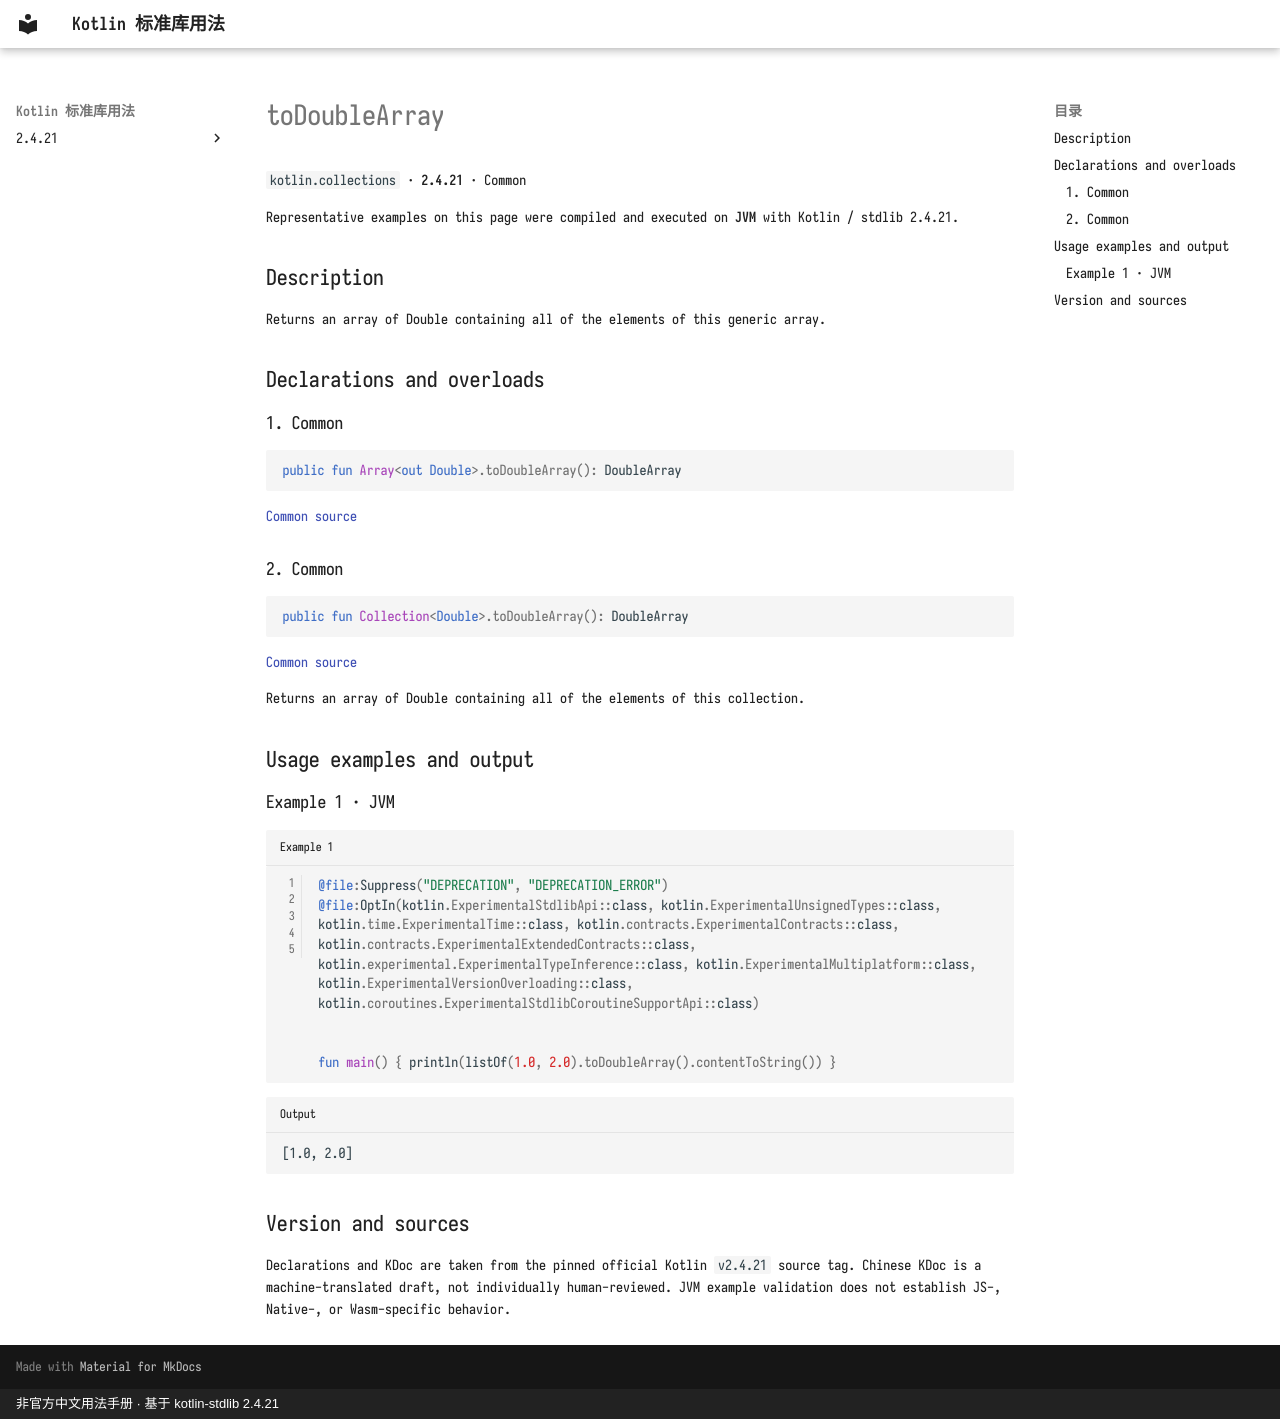

repository: oooooooko/kotlin-stdlib-docs · page: en/api/kotlin.collections/todoublearray--657a402e/index.html · generator: mkdocs · copyright: 非官方中文用法手册 · 基于 kotlin-stdlib 2.4.21

# toDoubleArray

`kotlin.collections` · **2.4.21** · Common

Representative examples on this page were compiled and executed on **JVM** with Kotlin / stdlib 2.4.21.

## Description

Returns an array of Double containing all of the elements of this generic array.

## Declarations and overloads

### 1. Common

```kotlin
public fun Array<out Double>.toDoubleArray(): DoubleArray
```

[Common source](https://github.com/JetBrains/kotlin/blob/v2.4.21/libraries/stdlib/common/src/generated/_Arrays.kt#L10022)

### 2. Common

```kotlin
public fun Collection<Double>.toDoubleArray(): DoubleArray
```

[Common source](https://github.com/JetBrains/kotlin/blob/v2.4.21/libraries/stdlib/common/src/generated/_Collections.kt#L1298)

Returns an array of Double containing all of the elements of this collection.

## Usage examples and output

### Example 1 · JVM

```kotlin title="Example 1" linenums="1"
@file:Suppress("DEPRECATION", "DEPRECATION_ERROR")
@file:OptIn(kotlin.ExperimentalStdlibApi::class, kotlin.ExperimentalUnsignedTypes::class, kotlin.time.ExperimentalTime::class, kotlin.contracts.ExperimentalContracts::class, kotlin.contracts.ExperimentalExtendedContracts::class, kotlin.experimental.ExperimentalTypeInference::class, kotlin.ExperimentalMultiplatform::class, kotlin.ExperimentalVersionOverloading::class, kotlin.coroutines.ExperimentalStdlibCoroutineSupportApi::class)


fun main() { println(listOf(1.0, 2.0).toDoubleArray().contentToString()) }
```

```text title="Output"
[1.0, 2.0]
```

## Version and sources

Declarations and KDoc are taken from the pinned official Kotlin `v2.4.21` source tag. Chinese KDoc is a machine-translated draft, not individually human-reviewed. JVM example validation does not establish JS-, Native-, or Wasm-specific behavior.
